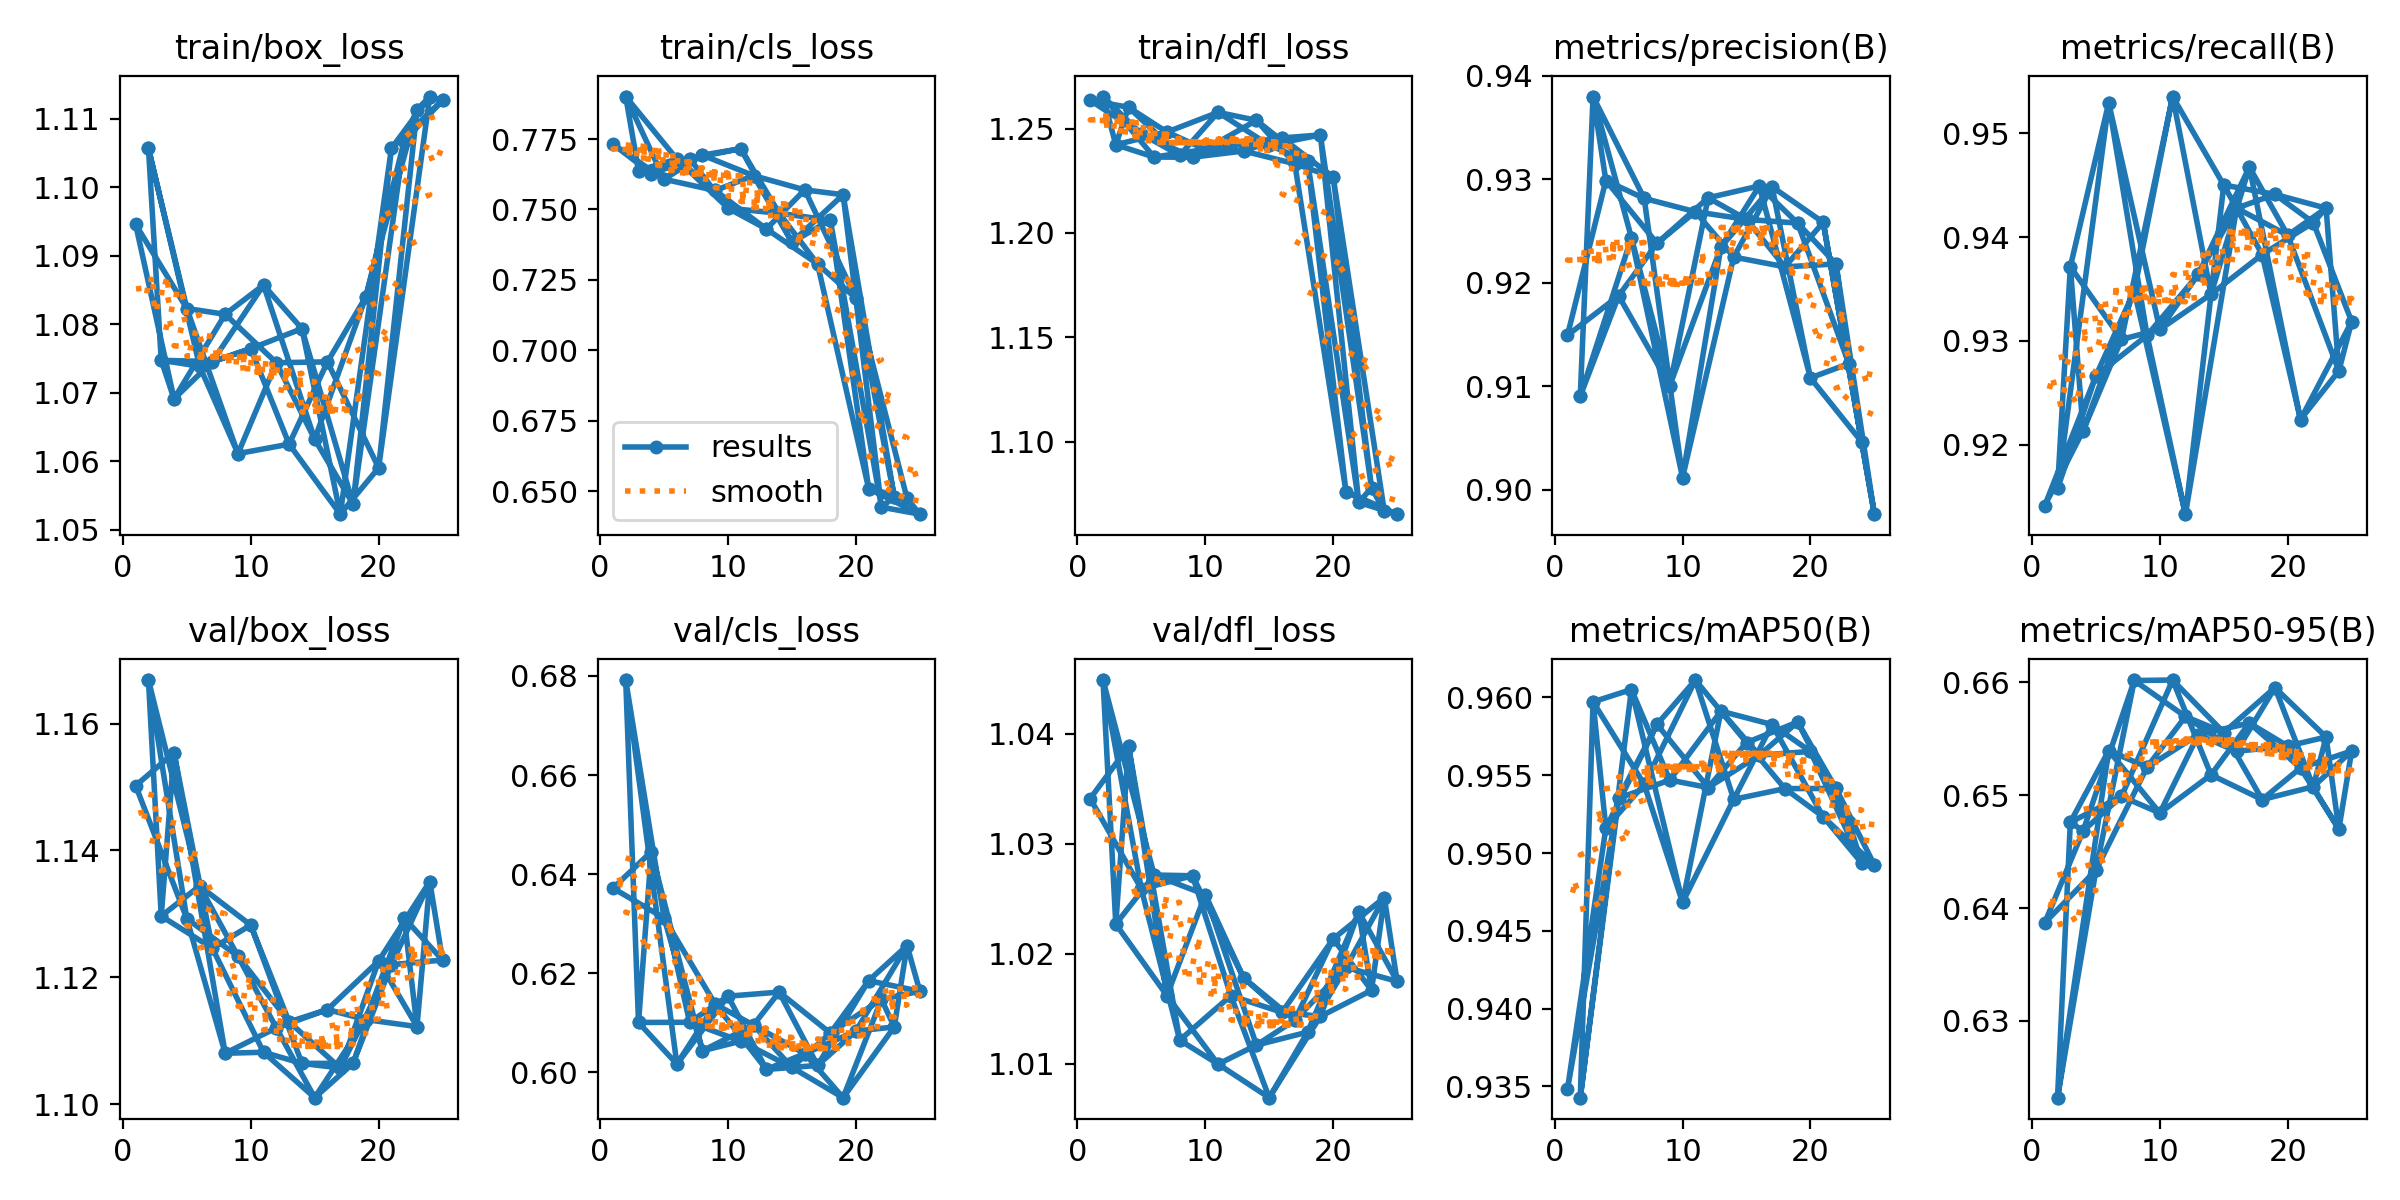

The file beside this chart, header and first rows:
epoch, time, train/box_loss, train/cls_loss, train/dfl_loss, metrics/precision(B), metrics/recall(B), metrics/mAP50(B), metrics/mAP50-95(B), val/box_loss, val/cls_loss, val/dfl_loss, lr/pg0, lr/pg1, lr/pg2
2, 108.5, 1.106, 0.7901, 1.265, 0.9091, 0.9158, 0.9343, 0.6232, 1.167, 0.6792, 1.045, 0.001993, 0.001993, 0.001993
3, 168.6, 1.075, 0.7638, 1.242, 0.938, 0.9372, 0.9597, 0.6476, 1.13, 0.61, 1.023, 0.001972, 0.001972, 0.001972
4, 226.5, 1.069, 0.7627, 1.26, 0.9299, 0.9213, 0.9516, 0.6468, 1.155, 0.6445, 1.039, 0.001937, 0.001937, 0.001937
1, 108.2, 1.095, 0.7732, 1.264, 0.9149, 0.9141, 0.9348, 0.6387, 1.15, 0.6371, 1.034, 0.00217, 0.001997, 0.001997
5, 294.7, 1.082, 0.7607, 1.247, 0.9187, 0.9266, 0.9535, 0.6434, 1.129, 0.6311, 1.026, 0.001889, 0.001889, 0.001889
2, 179.8, 1.106, 0.7901, 1.265, 0.9091, 0.9158, 0.9343, 0.6232, 1.167, 0.6792, 1.045, 0.001993, 0.001993, 0.001993
6, 368.6, 1.074, 0.7679, 1.236, 0.9244, 0.9529, 0.9605, 0.654, 1.134, 0.6017, 1.027, 0.001828, 0.001828, 0.001828
3, 253.2, 1.075, 0.7638, 1.242, 0.938, 0.9372, 0.9597, 0.6476, 1.13, 0.61, 1.023, 0.001972, 0.001972, 0.001972
7, 443.5, 1.075, 0.768, 1.248, 0.9282, 0.9301, 0.9544, 0.6499, 1.125, 0.6101, 1.016, 0.001756, 0.001756, 0.001756
4, 327.6, 1.069, 0.7627, 1.26, 0.9299, 0.9213, 0.9516, 0.6468, 1.155, 0.6445, 1.039, 0.001937, 0.001937, 0.001937
8, 517.4, 1.081, 0.7693, 1.237, 0.9238, 0.9348, 0.9583, 0.6602, 1.108, 0.6043, 1.012, 0.001674, 0.001674, 0.001674
5, 401, 1.082, 0.7607, 1.247, 0.9187, 0.9266, 0.9535, 0.6434, 1.129, 0.6311, 1.026, 0.001889, 0.001889, 0.001889
9, 591.1, 1.061, 0.7567, 1.236, 0.9101, 0.9305, 0.9547, 0.6525, 1.123, 0.6137, 1.027, 0.001582, 0.001582, 0.001582
6, 474.5, 1.074, 0.7679, 1.236, 0.9244, 0.9529, 0.9605, 0.654, 1.134, 0.6017, 1.027, 0.001828, 0.001828, 0.001828
10, 665, 1.076, 0.7505, 1.24, 0.9012, 0.9311, 0.9468, 0.6484, 1.128, 0.6154, 1.025, 0.001483, 0.001483, 0.001483
7, 548.4, 1.075, 0.768, 1.248, 0.9282, 0.9301, 0.9544, 0.6499, 1.125, 0.6101, 1.016, 0.001756, 0.001756, 0.001756
11, 738.2, 1.086, 0.7716, 1.258, 0.9269, 0.9536, 0.9611, 0.6602, 1.108, 0.6063, 1.01, 0.001378, 0.001378, 0.001378
8, 621.6, 1.081, 0.7693, 1.237, 0.9238, 0.9348, 0.9583, 0.6602, 1.108, 0.6043, 1.012, 0.001674, 0.001674, 0.001674
12, 812.9, 1.074, 0.762, 1.242, 0.9282, 0.9133, 0.9542, 0.657, 1.112, 0.6095, 1.016, 0.001269, 0.001269, 0.001269
9, 697, 1.061, 0.7567, 1.236, 0.9101, 0.9305, 0.9547, 0.6525, 1.123, 0.6137, 1.027, 0.001582, 0.001582, 0.001582
13, 888.9, 1.063, 0.7431, 1.239, 0.9234, 0.9364, 0.9591, 0.6554, 1.113, 0.6006, 1.018, 0.001157, 0.001157, 0.001157
10, 773.2, 1.076, 0.7505, 1.24, 0.9012, 0.9311, 0.9468, 0.6484, 1.128, 0.6154, 1.025, 0.001483, 0.001483, 0.001483
14, 963.7, 1.079, 0.7486, 1.254, 0.9225, 0.9345, 0.9535, 0.6518, 1.106, 0.6162, 1.012, 0.001043, 0.001043, 0.001043
11, 847, 1.086, 0.7716, 1.258, 0.9269, 0.9536, 0.9611, 0.6602, 1.108, 0.6063, 1.01, 0.001378, 0.001378, 0.001378
15, 1038, 1.063, 0.7384, 1.242, 0.9261, 0.945, 0.9571, 0.6556, 1.101, 0.601, 1.007, 0.0009314, 0.0009314, 0.0009314
12, 921.6, 1.074, 0.762, 1.242, 0.9282, 0.9133, 0.9542, 0.657, 1.112, 0.6095, 1.016, 0.001269, 0.001269, 0.001269
16, 1113, 1.075, 0.757, 1.246, 0.9294, 0.9428, 0.9563, 0.6539, 1.115, 0.6038, 1.015, 0.0008219, 0.0008219, 0.0008219
13, 996.1, 1.063, 0.7431, 1.239, 0.9234, 0.9364, 0.9591, 0.6554, 1.113, 0.6006, 1.018, 0.001157, 0.001157, 0.001157
17, 1187, 1.052, 0.7307, 1.233, 0.9293, 0.9468, 0.9583, 0.6564, 1.106, 0.6014, 1.014, 0.0007168, 0.0007168, 0.0007168
14, 1071, 1.079, 0.7486, 1.254, 0.9225, 0.9345, 0.9535, 0.6518, 1.106, 0.6162, 1.012, 0.001043, 0.001043, 0.001043
18, 1262, 1.054, 0.7462, 1.234, 0.9215, 0.9383, 0.9541, 0.6496, 1.106, 0.6079, 1.013, 0.0006178, 0.0006178, 0.0006178
15, 1145, 1.063, 0.7384, 1.242, 0.9261, 0.945, 0.9571, 0.6556, 1.101, 0.601, 1.007, 0.0009314, 0.0009314, 0.0009314
19, 1335, 1.084, 0.7552, 1.247, 0.9258, 0.9441, 0.9584, 0.6595, 1.113, 0.5949, 1.014, 0.0005263, 0.0005263, 0.0005263
16, 1220, 1.075, 0.757, 1.246, 0.9294, 0.9428, 0.9563, 0.6539, 1.115, 0.6038, 1.015, 0.0008219, 0.0008219, 0.0008219
20, 1409, 1.059, 0.7185, 1.227, 0.9108, 0.9402, 0.9565, 0.6544, 1.123, 0.6083, 1.021, 0.0004439, 0.0004439, 0.0004439
17, 1293, 1.052, 0.7307, 1.233, 0.9293, 0.9468, 0.9583, 0.6564, 1.106, 0.6014, 1.014, 0.0007168, 0.0007168, 0.0007168
21, 1484, 1.106, 0.6509, 1.076, 0.9258, 0.9224, 0.9523, 0.6524, 1.122, 0.6185, 1.019, 0.0003719, 0.0003719, 0.0003719
18, 1367, 1.054, 0.7462, 1.234, 0.9215, 0.9383, 0.9541, 0.6496, 1.106, 0.6079, 1.013, 0.0006178, 0.0006178, 0.0006178
22, 1558, 1.107, 0.6443, 1.071, 0.9218, 0.9414, 0.9542, 0.6508, 1.129, 0.6147, 1.024, 0.0003113, 0.0003113, 0.0003113
19, 1441, 1.084, 0.7552, 1.247, 0.9258, 0.9441, 0.9584, 0.6595, 1.113, 0.5949, 1.014, 0.0005263, 0.0005263, 0.0005263
23, 1633, 1.111, 0.648, 1.078, 0.9122, 0.9428, 0.952, 0.6552, 1.112, 0.6091, 1.017, 0.0002632, 0.0002632, 0.0002632
20, 1516, 1.059, 0.7185, 1.227, 0.9108, 0.9402, 0.9565, 0.6544, 1.123, 0.6083, 1.021, 0.0004439, 0.0004439, 0.0004439
24, 1706, 1.113, 0.6474, 1.067, 0.9046, 0.9271, 0.9494, 0.647, 1.135, 0.6256, 1.025, 0.0002283, 0.0002283, 0.0002283
21, 1591, 1.106, 0.6509, 1.076, 0.9258, 0.9224, 0.9523, 0.6524, 1.122, 0.6185, 1.019, 0.0003719, 0.0003719, 0.0003719
25, 1780, 1.113, 0.6418, 1.065, 0.8976, 0.9319, 0.9492, 0.6539, 1.123, 0.6163, 1.017, 0.0002071, 0.0002071, 0.0002071
22, 1659, 1.107, 0.6443, 1.071, 0.9218, 0.9414, 0.9542, 0.6508, 1.129, 0.6147, 1.024, 0.0003113, 0.0003113, 0.0003113
23, 1699, 1.111, 0.648, 1.078, 0.9122, 0.9428, 0.952, 0.6552, 1.112, 0.6091, 1.017, 0.0002632, 0.0002632, 0.0002632
24, 1738, 1.113, 0.6474, 1.067, 0.9046, 0.9271, 0.9494, 0.647, 1.135, 0.6256, 1.025, 0.0002283, 0.0002283, 0.0002283
25, 1778, 1.113, 0.6418, 1.065, 0.8976, 0.9319, 0.9492, 0.6539, 1.123, 0.6163, 1.017, 0.0002071, 0.0002071, 0.0002071
